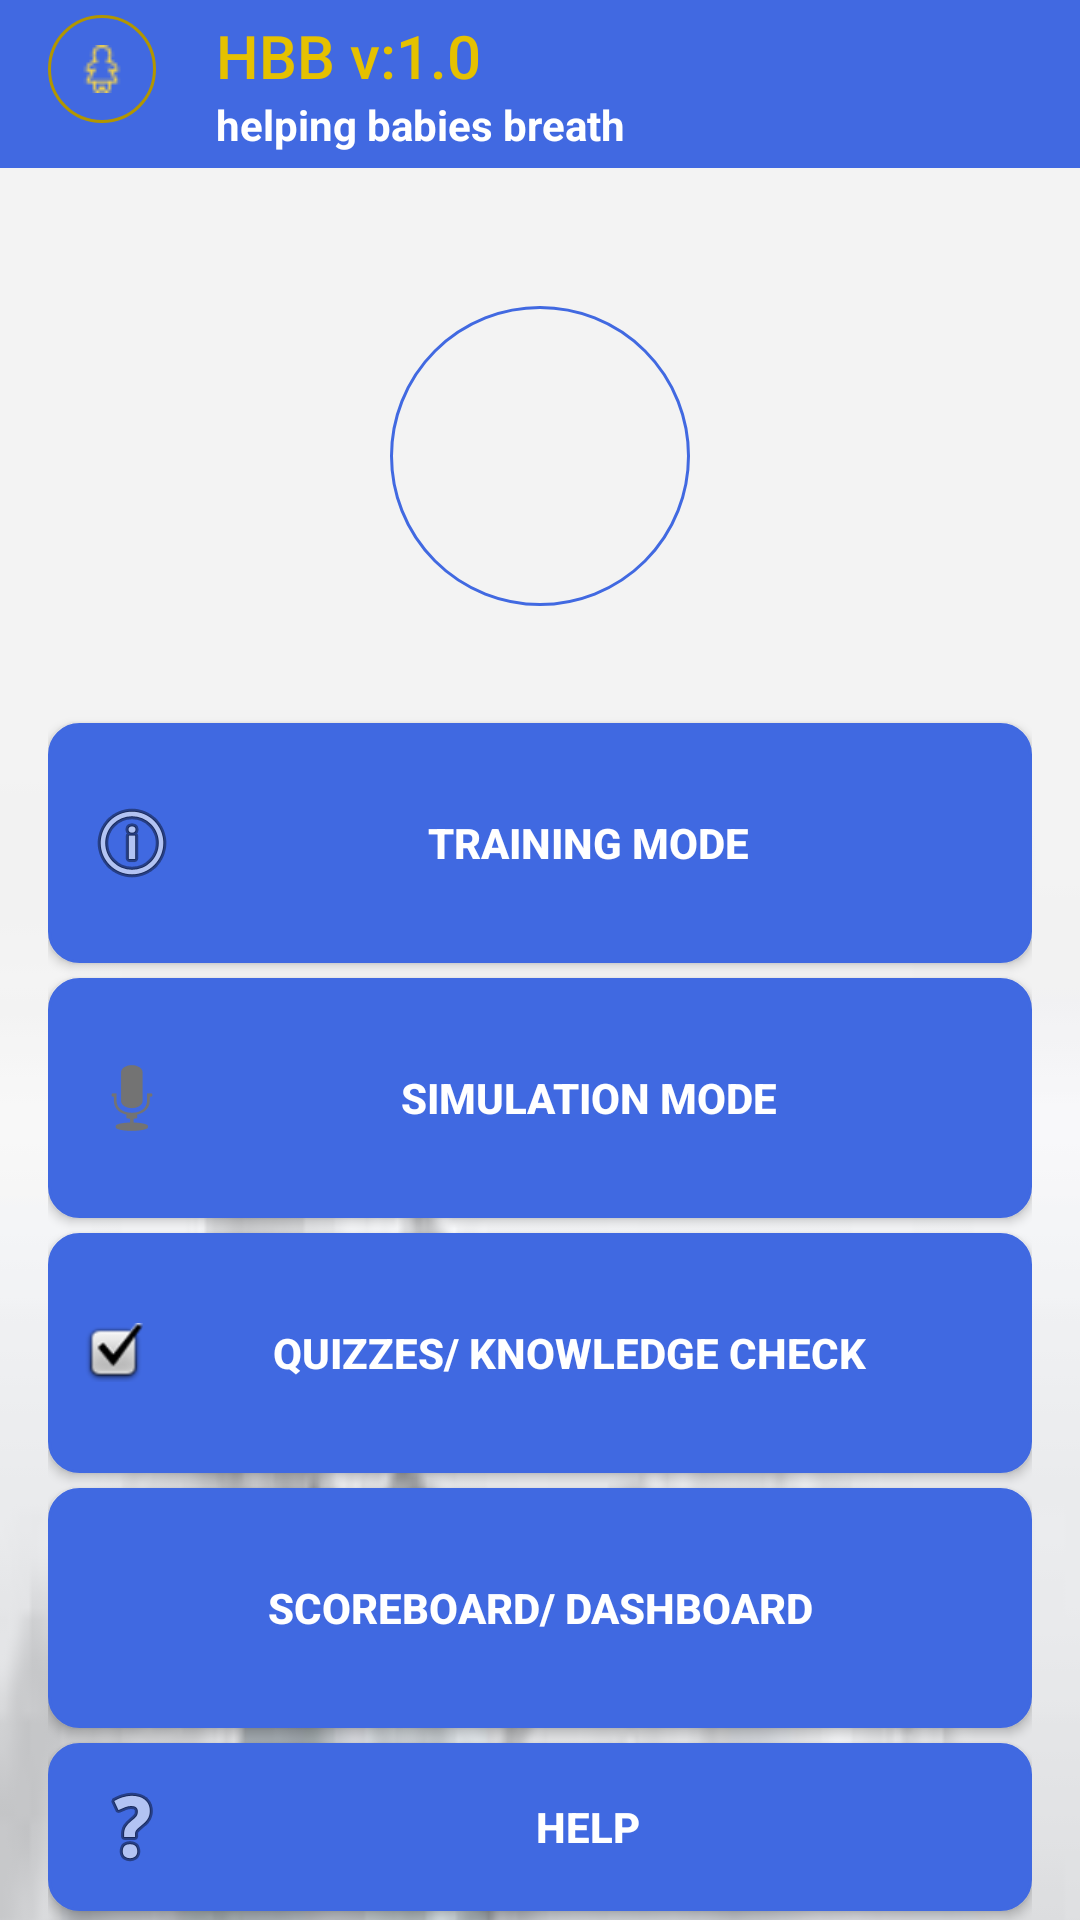

Android layout source for this screen:
<!-- AndroidManifest.xml: application theme AppTheme -->
<!-- res/layout/main_menu_activity.xml -->
<?xml version="1.0" encoding="utf-8"?>
<LinearLayout xmlns:android="http://schemas.android.com/apk/res/android"
    xmlns:app="http://schemas.android.com/apk/res-auto"
    xmlns:tools="http://schemas.android.com/tools"
    android:layout_width="match_parent"
    android:layout_height="match_parent"
    android:orientation="vertical"
    android:fitsSystemWindows="true"
    tools:context="com.example.john.hbb.activities.home.Menu_Dashboard">

    <include layout="@layout/toolbar_layout"
        android:layout_width="match_parent"
        android:layout_height="wrap_content"/>


    <android.support.v4.widget.NestedScrollView
        android:layout_width="match_parent"
        android:layout_height="match_parent">
        <include layout="@layout/menu_dashboard" />
    </android.support.v4.widget.NestedScrollView>


</LinearLayout>
<!-- res/layout/toolbar_layout.xml (included above) -->
<?xml version="1.0" encoding="utf-8"?>
<android.support.v7.widget.Toolbar android:id="@+id/toolBar"
    android:layout_width="match_parent"
    android:layout_height="?attr/actionBarSize"
    android:background="?attr/colorPrimary"
    app:popupTheme="@style/AppTheme.PopupOverlay"
    xmlns:android="http://schemas.android.com/apk/res/android"
    xmlns:app="http://schemas.android.com/apk/res-auto">

    <LinearLayout
        android:layout_width="match_parent"
        android:layout_height="wrap_content"
        android:orientation="horizontal"
        android:layout_gravity="center">

        <ImageView
            android:src="@drawable/babe_girl"
            android:layout_width="wrap_content"
            android:id="@+id/toolbar_image"
            android:background="@drawable/round_conor"
            android:layout_height="wrap_content" />

        <LinearLayout
            android:layout_width="wrap_content"
            android:layout_height="wrap_content"
            android:layout_marginLeft="20dp"
            android:orientation="vertical">
        <TextView
            style="@style/TextAppearance.Widget.AppCompat.Toolbar.Title"
            android:text="@string/app_name"
            android:id="@+id/toolbar_title"
            android:background="?attr/selectableItemBackground"
            android:layout_width="wrap_content"
            android:textColor="@color/colorAccent"
            android:layout_height="wrap_content" />
            <TextView
                android:layout_width="wrap_content"
                android:layout_height="wrap_content"
                android:id="@+id/toolbar_subtitle"
                android:singleLine="true"
                android:ellipsize="marquee"
                android:marqueeRepeatLimit="marquee_forever"
                android:scrollHorizontally="true"
                android:focusable="true"
                android:textColor="@android:color/white"
                android:textStyle="bold"
                android:focusableInTouchMode="true"
                android:text="helping babies breath"/>
        </LinearLayout>

    </LinearLayout>

</android.support.v7.widget.Toolbar>
<!-- res/layout/menu_dashboard.xml (included above) -->
<?xml version="1.0" encoding="utf-8"?>
<LinearLayout xmlns:android="http://schemas.android.com/apk/res/android"
    android:layout_width="fill_parent"
    android:layout_height="fill_parent"
    xmlns:tools="http://schemas.android.com/tools"
    android:background="@drawable/b_image"
    android:orientation="vertical"
    android:fitsSystemWindows="true"
    tools:showIn="@layout/main_menu_activity">


    <LinearLayout
        android:orientation="vertical"
        android:layout_width="match_parent"
        android:layout_height="wrap_content"
        android:background="@null"
        android:padding="@dimen/activity_horizontal_margin">

        <include layout="@layout/header"/>
        <android.support.v7.widget.AppCompatButton
            android:id="@+id/btn_training"
            android:layout_width="fill_parent"
            android:layout_height="80dp"
            android:layout_marginTop="15dp"
            android:textColor="@android:color/white"
            android:textStyle="bold"
            android:drawableLeft="@android:drawable/ic_menu_info_details"
            android:background="@drawable/button"
            android:padding="12dp"
            android:text="@string/training_mode"/>

        <android.support.v7.widget.AppCompatButton
            android:id="@+id/btn_simulation"
            android:layout_width="fill_parent"
            android:layout_height="80dp"
            android:drawableLeft="@android:drawable/ic_btn_speak_now"
            android:layout_marginTop="5dp"
            android:textColor="@android:color/white"
            android:textStyle="bold"
            android:background="@drawable/button"
            android:padding="12dp"
            android:text="@string/simulation_mode"/>

        <android.support.v7.widget.AppCompatButton
            android:id="@+id/btn_quizzes"
            android:layout_width="fill_parent"
            android:layout_height="80dp"
            android:drawableLeft="@android:drawable/checkbox_on_background"
            android:layout_marginTop="5dp"
            android:textColor="@android:color/white"
            android:textStyle="bold"
            android:background="@drawable/button"
            android:padding="12dp"
            android:text="@string/quizzes"/>

        <android.support.v7.widget.AppCompatButton
            android:id="@+id/btn_scoreboard"
            android:layout_width="fill_parent"
            android:layout_height="80dp"
            android:drawableLeft="@drawable/ic_dashboard_black_24dp"
            android:layout_marginTop="5dp"
            android:textColor="@android:color/white"
            android:textStyle="bold"
            android:background="@drawable/button"
            android:padding="12dp"
            android:text="@string/scoreboard"/>

        <android.support.v7.widget.AppCompatButton
            android:id="@+id/btn_help"
            android:layout_width="fill_parent"
            android:layout_height="wrap_content"
            android:layout_marginTop="5dp"
            android:background="@drawable/button"
            android:layout_marginBottom="24dp"
            android:textStyle="bold"
            android:textColor="@android:color/white"
            android:padding="12dp"
            android:drawableLeft="@android:drawable/ic_menu_help"
            android:text="@string/help"/>

        <include layout="@layout/footer"/>
    </LinearLayout>
</LinearLayout>
<!-- res/layout/header.xml (included above) -->
<?xml version="1.0" encoding="utf-8"?>
<LinearLayout
    xmlns:android="http://schemas.android.com/apk/res/android" android:layout_width="match_parent"
    android:orientation="vertical"
    android:layout_height="wrap_content">
    <LinearLayout
        android:layout_width="wrap_content"
        android:layout_height="wrap_content"
        android:layout_gravity="center_horizontal"
        android:layout_marginTop="30dp"
        android:orientation="vertical">
        <ImageView android:src="@drawable/logo3"
            android:layout_width="100sp"
            android:layout_height="100sp"
            android:layout_marginBottom="24dp"
            android:background="@drawable/round_conor2"
            android:layout_gravity="center_horizontal" />

    </LinearLayout>

</LinearLayout>
<!-- res/layout/footer.xml (included above) -->
<?xml version="1.0" encoding="utf-8"?>
<LinearLayout xmlns:android="http://schemas.android.com/apk/res/android"
    android:orientation="vertical" android:layout_width="match_parent"
    android:layout_height="wrap_content">

    <TextView
        android:layout_width="match_parent"
        android:layout_height="wrap_content"
        android:text="@string/app_version"
        android:gravity="center"
        android:layout_marginTop="60dp"
        android:textSize="25sp"/>
    <TextView
        android:layout_width="match_parent"
        android:layout_height="wrap_content"
        android:text="@string/sub_footer"
        android:gravity="center"
        android:fontFamily="serif-monospace"
        android:layout_marginBottom="30dp"
        android:textColor="@color/colorDark"
        android:textSize="15sp"/>
</LinearLayout>
<!-- resources referenced by this layout -->
<resources>
  <color name="colorAccent">#e5c100</color>
  <color name="colorDark">#b29600</color>
  <dimen name="activity_horizontal_margin">16dp</dimen>
  <!-- drawable b_image: jpeg bitmap (drawable, 2241 bytes) -->
  <!-- drawable babe_girl: png bitmap (drawable, 671 bytes) -->
  <!-- drawable button (drawable) -->
  <?xml version="1.0" encoding="utf-8"?>
  <shape xmlns:android="http://schemas.android.com/apk/res/android">
      <stroke
          android:width="1dip"
          android:color="@color/colorPrimaryDark" />
      <corners android:radius="10dip" />
      <solid android:color="@color/colorPrimaryDark"/>
      <padding
          android:bottom="10dip"
          android:left="10dip"
          android:right="10dip"
          android:top="10dip" />
  </shape>
  <!-- drawable round_conor (drawable) -->
  <?xml version="1.0" encoding="utf-8"?>
  <shape xmlns:android="http://schemas.android.com/apk/res/android">
      <stroke
          android:width="1dip"
          android:color="@color/colorDark" />
      <corners android:radius="1000dip" />
      <padding
          android:bottom="10dip"
          android:left="10dip"
          android:right="10dip"
          android:top="10dip" />
  </shape>
  <!-- drawable round_conor2 (drawable) -->
  <?xml version="1.0" encoding="utf-8"?>
  <shape xmlns:android="http://schemas.android.com/apk/res/android">
      <stroke
          android:width="1dip"
          android:color="@color/colorPrimary" />
      <corners android:radius="1000dip" />
      <padding
          android:bottom="20dip"
          android:left="20dip"
          android:right="20dip"
          android:top="20dip" />
  </shape>
  <string name="app_name">HBB v:1.0</string>
  <string name="app_version">VERSION 1.0</string>
  <string name="help">Help</string>
  <string name="quizzes">Quizzes/ Knowledge Check</string>
  <string name="scoreboard">Scoreboard/ Dashboard</string>
  <string name="simulation_mode">Simulation Mode</string>
  <string name="sub_footer"> Helping Babies Breath (HBB) </string>
  <string name="training_mode">Training Mode</string>
  <style name="AppTheme.PopupOverlay" parent="ThemeOverlay.AppCompat.Light" />
  <style name="AppTheme" parent="Theme.AppCompat.Light.DarkActionBar">
          
          <item name="colorPrimary">@color/colorPrimary</item>
          <item name="colorPrimaryDark">@color/colorPrimaryDark</item>
          <item name="colorAccent">@color/colorAccent</item>
      </style>
  <color name="colorPrimaryDark">#4069E1</color>
  <color name="colorPrimary">#4169E1</color>
</resources>
